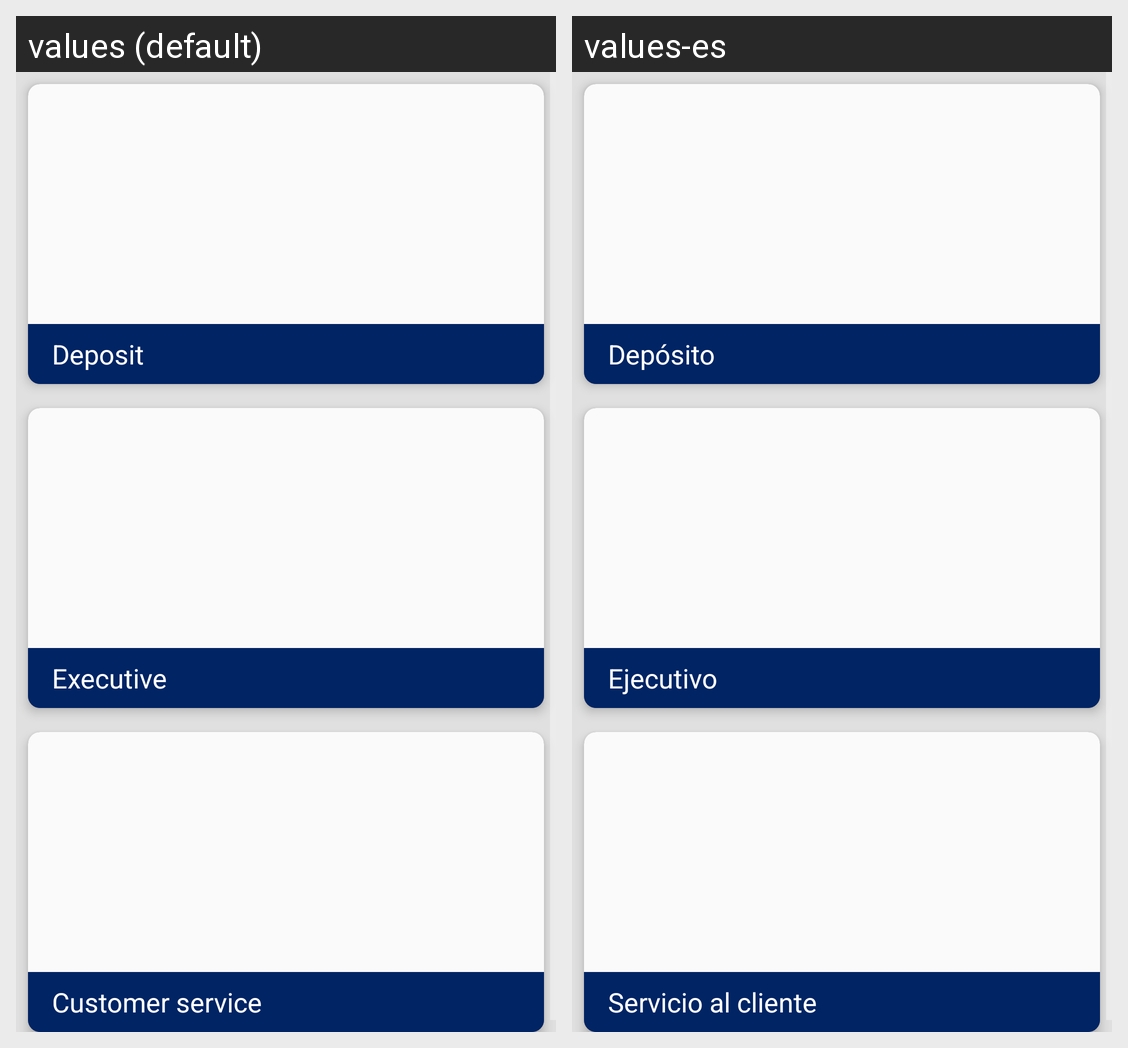

Strings drawn on this Android screen and how each of the app's shown locales translates them:
Android screen res/layout/fragment_main.xml rendered under 2 locales, left to right: values (default), values-es. Device: Nexus 5 (rendered at 1080×1920; each locale shown at half size, 540×960, under a caption strip naming it); theme AppTheme.
Strings drawn on this screen, with the default value and each locale's value (text and hints the layout hard-codes, and strings that could not be matched under every locale, appear in the picture but are not listed):

button_cashdesk
  values: Deposit
  values-es: Depósito

button_executive
  values: Executive
  values-es: Ejecutivo

button_procedures
  values: Customer service
  values-es: Servicio al cliente
